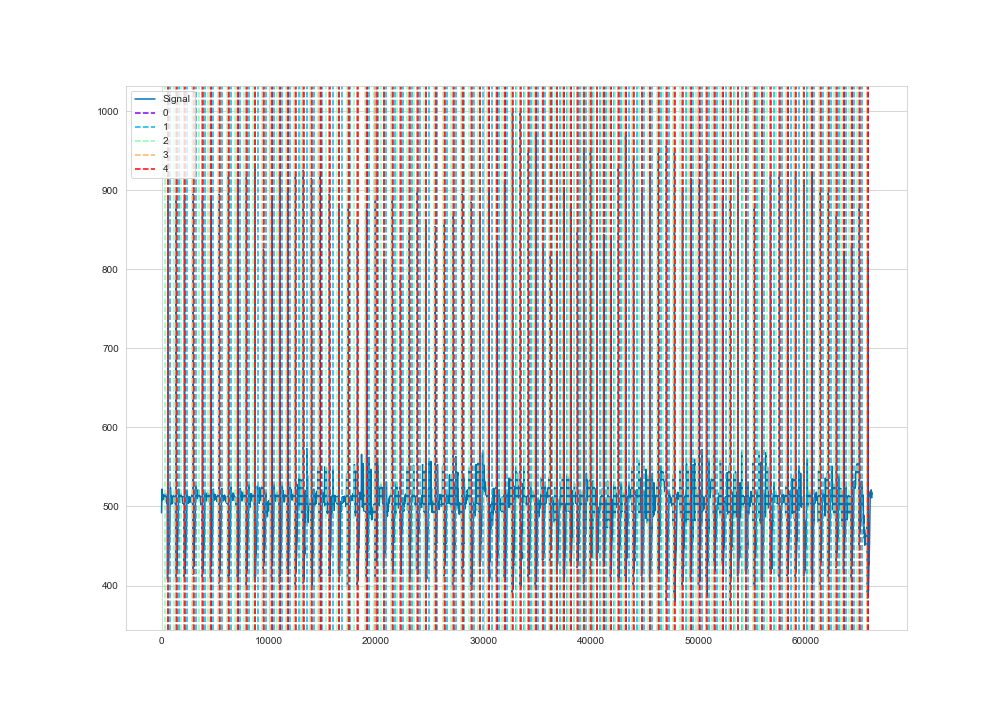

Source data for this figure (header and first rows):
time, ecg
1, 492
2, 493
3, 494
4, 494
5, 495
6, 496
7, 498
8, 499
9, 501
10, 502
11, 502
12, 504
13, 505
14, 507
15, 508
16, 510
17, 511
18, 511
19, 512
20, 512
21, 513
22, 513
23, 514
24, 515
25, 515
26, 516
27, 517
28, 518
29, 518
30, 518
31, 518
32, 518
33, 519
34, 520
35, 520
36, 520
37, 521
38, 521
39, 521
40, 521
41, 521
42, 522
43, 522
44, 521
45, 521
46, 521
47, 521
48, 520
49, 520
50, 520
51, 520
52, 519
53, 520
54, 519
55, 518
56, 517
57, 516
58, 516
59, 516
60, 515
... 66,090 more rows
